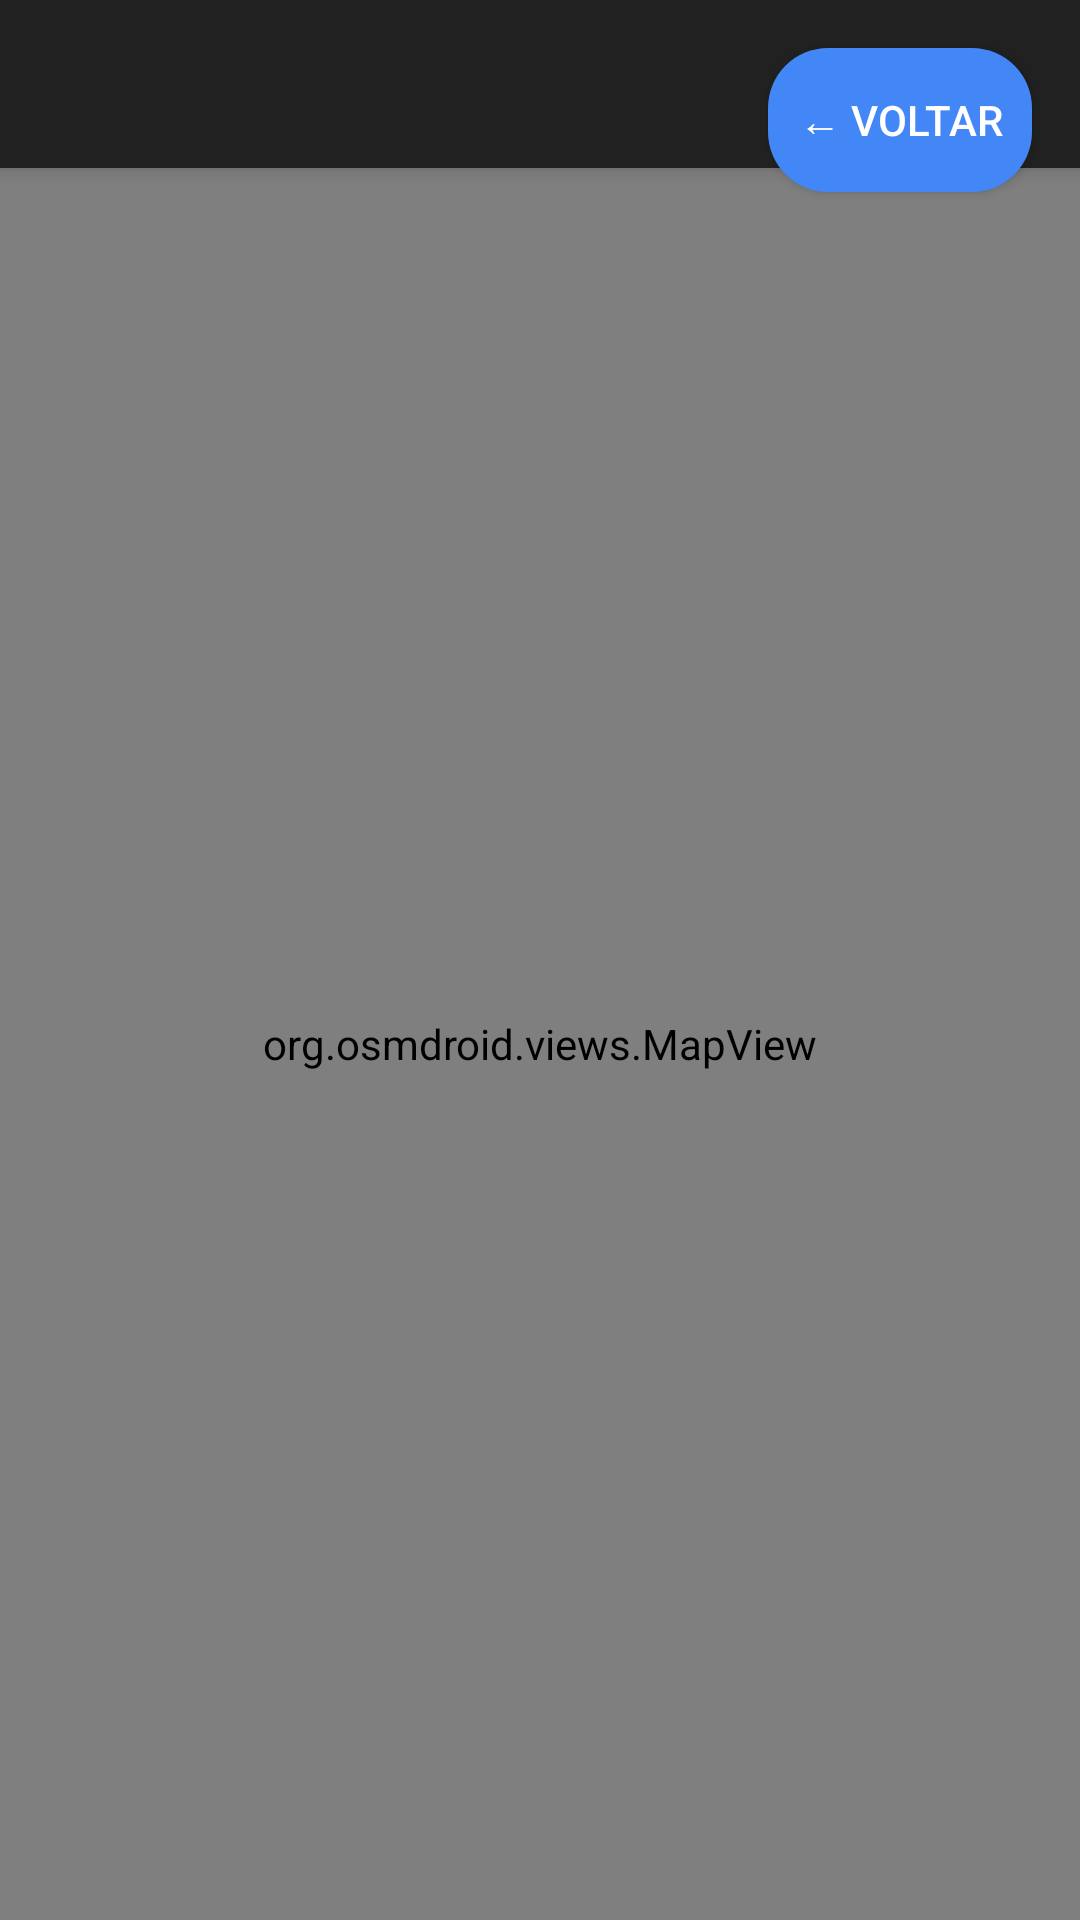

The Android layout XML behind this screen, and the referenced resources:
<!-- AndroidManifest.xml: application theme Theme.AppCompat.Light.DarkActionBar -->
<!-- res/layout/activity_map.xml -->
<?xml version="1.0" encoding="utf-8"?>
<RelativeLayout xmlns:android="http://schemas.android.com/apk/res/android"
    android:layout_width="match_parent"
    xmlns:tools="http://schemas.android.com/tools"
    android:layout_height="match_parent"
    xmlns:app="http://schemas.android.com/apk/res-auto"
    tools:context=".ui.activity.MapActivity">

    <androidx.coordinatorlayout.widget.CoordinatorLayout
        xmlns:android="http://schemas.android.com/apk/res/android"
        android:layout_width="match_parent"
        android:layout_height="match_parent">

        <com.google.android.material.appbar.AppBarLayout
            android:layout_width="match_parent"
            android:layout_height="wrap_content">

            <com.google.android.material.appbar.MaterialToolbar
                android:id="@+id/toolbar"
                android:layout_width="match_parent"
                android:layout_height="?attr/actionBarSize"
                android:background="?attr/colorPrimary" />
        </com.google.android.material.appbar.AppBarLayout>

        <org.osmdroid.views.MapView
            android:id="@+id/mapView"
            android:layout_width="match_parent"
            android:layout_height="match_parent"
            app:layout_behavior="@string/appbar_scrolling_view_behavior" />
    </androidx.coordinatorlayout.widget.CoordinatorLayout>

    <Button
        android:id="@+id/backToMenuButton"
        android:layout_width="wrap_content"
        android:layout_height="wrap_content"
        android:layout_margin="16dp"
        android:layout_alignParentEnd="true"
        android:layout_alignParentTop="true"
        android:background="@drawable/back_button"
        android:text="&#8592; Voltar"
        android:textColor="#ffffff" />

</RelativeLayout>
<!-- resources referenced by this layout -->
<resources>
  <!-- drawable back_button (drawable) -->
  <shape xmlns:android="http://schemas.android.com/apk/res/android"
      android:shape="rectangle">
      <solid android:color="#4287f5" /> 
      <corners android:radius="20dp" /> 
  </shape>
</resources>
